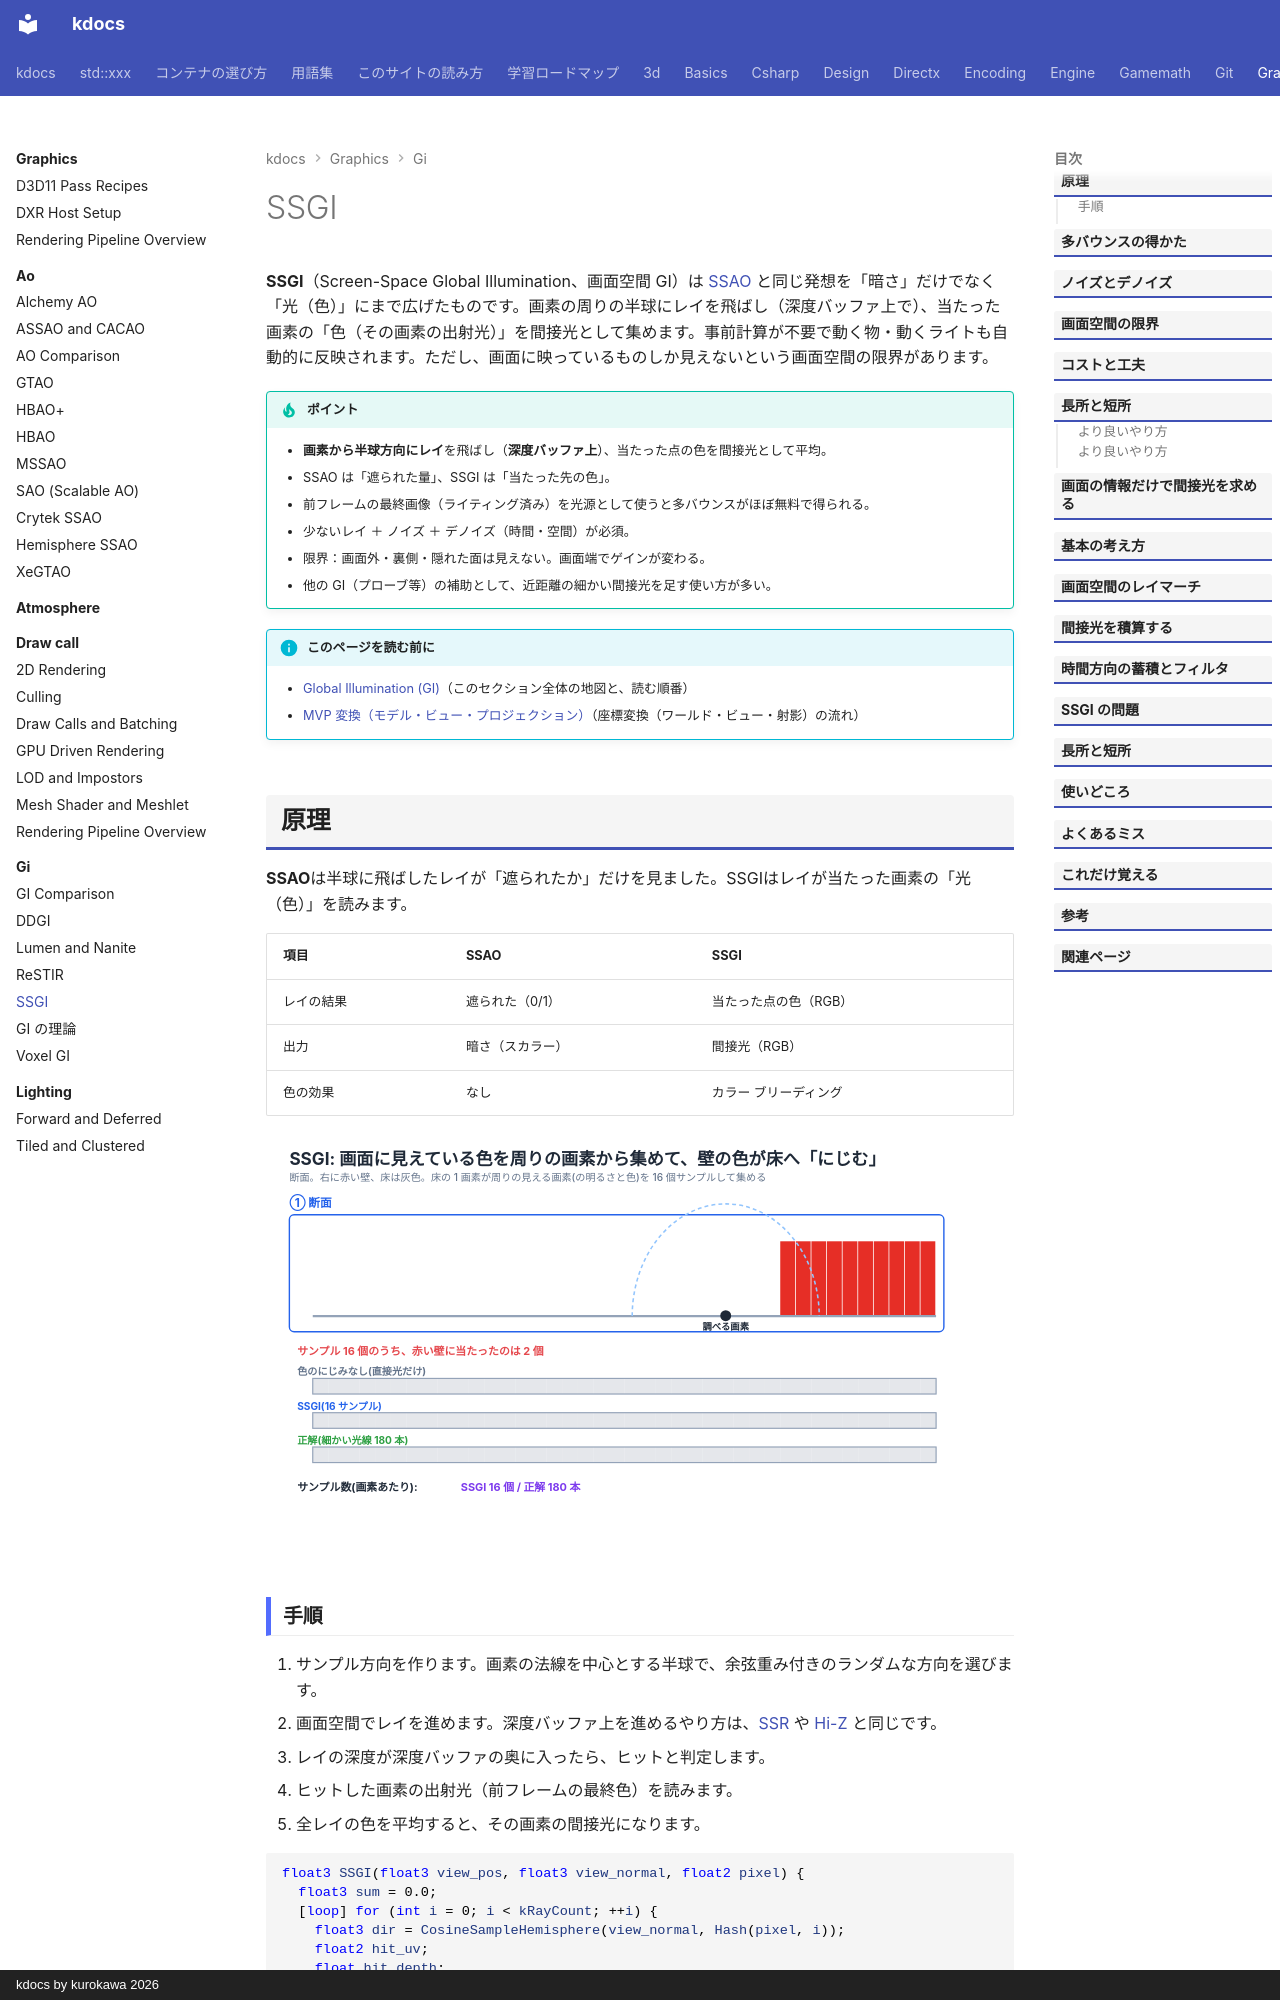

repository: qwzxdf/kdocs · page: graphics/gi/ssgi/index.html · generator: mkdocs · copyright: kdocs by kurokawa 2026

---
title: SSGI
tags:
  - 描画
---

# SSGI

<strong>SSGI</strong>（Screen-Space Global Illumination、画面空間 GI）は [SSAO](../ao/ssao-hemisphere.md) と同じ発想を「暗さ」だけでなく「光（色）」にまで広げたものです。画素の周りの半球にレイを飛ばし（深度バッファ上で）、当たった画素の「色（その画素の出射光）」を間接光として集めます。事前計算が不要で動く物・動くライトも自動的に反映されます。ただし、画面に映っているものしか見えないという画面空間の限界があります。

!!! tip "ポイント"
    - <strong>画素から半球方向にレイ</strong>を飛ばし（<strong>深度バッファ上</strong>）、当たった点の色を間接光として平均。
    - SSAO は「遮られた量」、SSGI は「当たった先の色」。
    - 前フレームの最終画像（ライティング済み）を光源として使うと多バウンスがほぼ無料で得られる。
    - 少ないレイ ＋ ノイズ ＋ デノイズ（時間・空間）が必須。
    - 限界：画面外・裏側・隠れた面は見えない。画面端でゲインが変わる。
    - 他の GI（プローブ等）の補助として、近距離の細かい間接光を足す使い方が多い。

!!! info "このページを読む前に"
    - [Global Illumination (GI)](index.md)（このセクション全体の地図と、読む順番）
    - [MVP 変換（モデル・ビュー・プロジェクション）](../../3d/transforms-mvp.md)（座標変換（ワールド・ビュー・射影）の流れ）
